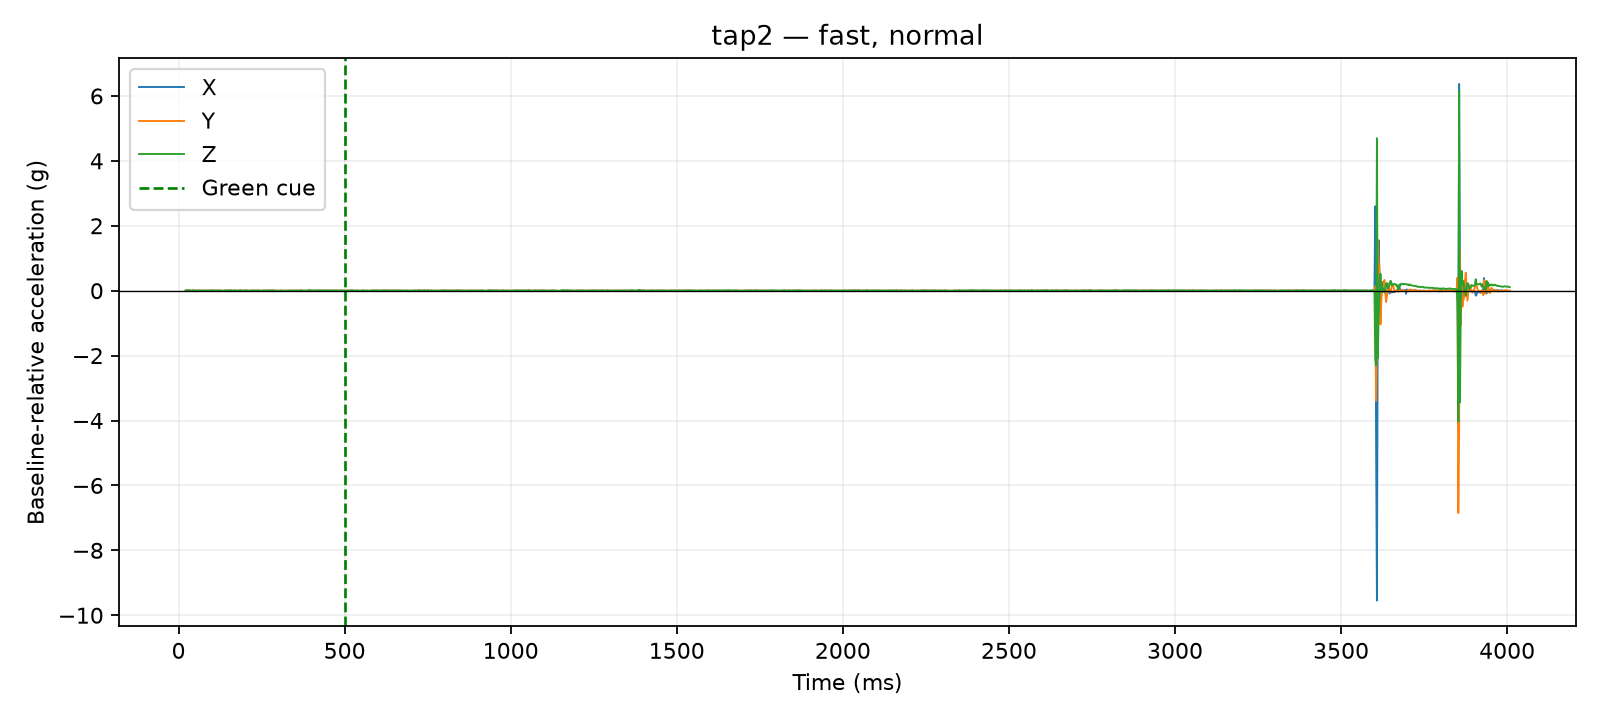

The table this chart was drawn from, first rows:
time_us, x_g, y_g, z_g, time_ms, cue_time_us, x_delta_g, y_delta_g, z_delta_g, dynamic_magnitude_g, label, requested_pace, requested_force, session_id, operator_accepted
21104, 0.0117, 0.0234, 0.9048, 21.1, 500000, -0.0039, -0.0039, -0.0039, 0.006755, tap2, fast, normal, 20260810_135255, True
21554, 0.0117, 0.0234, 0.9048, 21.55, 500000, -0.0039, -0.0039, -0.0039, 0.006755, tap2, fast, normal, 20260810_135255, True
21968, 0.0117, 0.0234, 0.9048, 21.97, 500000, -0.0039, -0.0039, -0.0039, 0.006755, tap2, fast, normal, 20260810_135255, True
22367, 0.0117, 0.0234, 0.9048, 22.37, 500000, -0.0039, -0.0039, -0.0039, 0.006755, tap2, fast, normal, 20260810_135255, True
22779, 0.0234, 0.0273, 0.9165, 22.78, 500000, 0.0078, 0.0, 0.0078, 0.01103, tap2, fast, normal, 20260810_135255, True
23179, 0.0234, 0.0273, 0.9165, 23.18, 500000, 0.0078, 0.0, 0.0078, 0.01103, tap2, fast, normal, 20260810_135255, True
23589, 0.0234, 0.0273, 0.9165, 23.59, 500000, 0.0078, 0.0, 0.0078, 0.01103, tap2, fast, normal, 20260810_135255, True
23991, 0.0234, 0.0273, 0.9165, 23.99, 500000, 0.0078, 0.0, 0.0078, 0.01103, tap2, fast, normal, 20260810_135255, True
24390, 0.0234, 0.0273, 0.9165, 24.39, 500000, 0.0078, 0.0, 0.0078, 0.01103, tap2, fast, normal, 20260810_135255, True
24799, 0.0234, 0.0273, 0.9165, 24.8, 500000, 0.0078, 0.0, 0.0078, 0.01103, tap2, fast, normal, 20260810_135255, True
25198, 0.0195, 0.039, 0.9126, 25.2, 500000, 0.0039, 0.0117, 0.0039, 0.01293, tap2, fast, normal, 20260810_135255, True
27508, 0.0195, 0.0312, 0.9204, 27.51, 500000, 0.0039, 0.0039, 0.0117, 0.01293, tap2, fast, normal, 20260810_135255, True
30005, 0.0195, 0.0312, 0.9204, 30, 500000, 0.0039, 0.0039, 0.0117, 0.01293, tap2, fast, normal, 20260810_135255, True
32520, 0.0078, 0.0351, 0.9165, 32.52, 500000, -0.0078, 0.0078, 0.0078, 0.01351, tap2, fast, normal, 20260810_135255, True
35009, 0.0156, 0.0312, 0.9087, 35.01, 500000, 0.0, 0.0039, 0.0, 0.0039, tap2, fast, normal, 20260810_135255, True
37523, 0.0195, 0.0273, 0.9009, 37.52, 500000, 0.0039, 0.0, -0.0078, 0.008721, tap2, fast, normal, 20260810_135255, True
40023, 0.0156, 0.0312, 0.9048, 40.02, 500000, 0.0, 0.0039, -0.0039, 0.005515, tap2, fast, normal, 20260810_135255, True
42509, 0.0195, 0.0273, 0.9126, 42.51, 500000, 0.0039, 0.0, 0.0039, 0.005515, tap2, fast, normal, 20260810_135255, True
45025, 0.0234, 0.0273, 0.9165, 45.02, 500000, 0.0078, 0.0, 0.0078, 0.01103, tap2, fast, normal, 20260810_135255, True
47523, 0.0156, 0.0273, 0.9126, 47.52, 500000, 0.0, 0.0, 0.0039, 0.0039, tap2, fast, normal, 20260810_135255, True
50005, -0.0039, 0.0312, 0.9126, 50.01, 500000, -0.0195, 0.0039, 0.0039, 0.02026, tap2, fast, normal, 20260810_135255, True
52507, 0.0117, 0.0312, 0.9126, 52.51, 500000, -0.0039, 0.0039, 0.0039, 0.006755, tap2, fast, normal, 20260810_135255, True
55003, 0.0078, 0.0273, 0.9087, 55, 500000, -0.0078, 0.0, 0.0, 0.0078, tap2, fast, normal, 20260810_135255, True
57521, 0.0117, 0.039, 0.8931, 57.52, 500000, -0.0039, 0.0117, -0.0156, 0.01989, tap2, fast, normal, 20260810_135255, True
60008, 0.0195, 0.0273, 0.9087, 60.01, 500000, 0.0039, 0.0, 0.0, 0.0039, tap2, fast, normal, 20260810_135255, True
62501, 0.0156, 0.0234, 0.9126, 62.5, 500000, 0.0, -0.0039, 0.0039, 0.005515, tap2, fast, normal, 20260810_135255, True
65012, 0.0117, 0.0351, 0.9126, 65.01, 500000, -0.0039, 0.0078, 0.0039, 0.009553, tap2, fast, normal, 20260810_135255, True
67525, 0.0156, 0.0234, 0.9048, 67.53, 500000, 0.0, -0.0039, -0.0039, 0.005515, tap2, fast, normal, 20260810_135255, True
70012, 0.0156, 0.0273, 0.897, 70.01, 500000, 0.0, 0.0, -0.0117, 0.0117, tap2, fast, normal, 20260810_135255, True
72510, 0.0156, 0.0312, 0.9126, 72.51, 500000, 0.0, 0.0039, 0.0039, 0.005515, tap2, fast, normal, 20260810_135255, True
75000, 0.0078, 0.0273, 0.9087, 75.0, 500000, -0.0078, 0.0, 0.0, 0.0078, tap2, fast, normal, 20260810_135255, True
77518, 0.0078, 0.0312, 0.9048, 77.52, 500000, -0.0078, 0.0039, -0.0039, 0.009553, tap2, fast, normal, 20260810_135255, True
80012, 0.0117, 0.0351, 0.9126, 80.01, 500000, -0.0039, 0.0078, 0.0039, 0.009553, tap2, fast, normal, 20260810_135255, True
82530, 0.0117, 0.0195, 0.9165, 82.53, 500000, -0.0039, -0.0078, 0.0078, 0.0117, tap2, fast, normal, 20260810_135255, True
85021, 0.0156, 0.0234, 0.9087, 85.02, 500000, 0.0, -0.0039, 0.0, 0.0039, tap2, fast, normal, 20260810_135255, True
87507, 0.0117, 0.0312, 0.9126, 87.51, 500000, -0.0039, 0.0039, 0.0039, 0.006755, tap2, fast, normal, 20260810_135255, True
90011, 0.0117, 0.0273, 0.9087, 90.01, 500000, -0.0039, 0.0, 0.0, 0.0039, tap2, fast, normal, 20260810_135255, True
92524, 0.0195, 0.0234, 0.9126, 92.52, 500000, 0.0039, -0.0039, 0.0039, 0.006755, tap2, fast, normal, 20260810_135255, True
95016, 0.0195, 0.0312, 0.9009, 95.02, 500000, 0.0039, 0.0039, -0.0078, 0.009553, tap2, fast, normal, 20260810_135255, True
97530, 0.0156, 0.0234, 0.9087, 97.53, 500000, 0.0, -0.0039, 0.0, 0.0039, tap2, fast, normal, 20260810_135255, True
100027, 0.0195, 0.0195, 0.9204, 100, 500000, 0.0039, -0.0078, 0.0117, 0.01459, tap2, fast, normal, 20260810_135255, True
102500, 0.0117, 0.0273, 0.9087, 102.5, 500000, -0.0039, 0.0, 0.0, 0.0039, tap2, fast, normal, 20260810_135255, True
105017, 0.0195, 0.0273, 0.9165, 105, 500000, 0.0039, 0.0, 0.0078, 0.008721, tap2, fast, normal, 20260810_135255, True
107527, 0.0117, 0.0312, 0.9126, 107.5, 500000, -0.0039, 0.0039, 0.0039, 0.006755, tap2, fast, normal, 20260810_135255, True
110015, 0.0078, 0.0312, 0.9126, 110, 500000, -0.0078, 0.0039, 0.0039, 0.009553, tap2, fast, normal, 20260810_135255, True
112502, 0.0117, 0.0273, 0.9009, 112.5, 500000, -0.0039, 0.0, -0.0078, 0.008721, tap2, fast, normal, 20260810_135255, True
115021, 0.0117, 0.0195, 0.9126, 115, 500000, -0.0039, -0.0078, 0.0039, 0.009553, tap2, fast, normal, 20260810_135255, True
117503, 0.0156, 0.0312, 0.9087, 117.5, 500000, 0.0, 0.0039, 0.0, 0.0039, tap2, fast, normal, 20260810_135255, True
120026, 0.0156, 0.0273, 0.9126, 120, 500000, 0.0, 0.0, 0.0039, 0.0039, tap2, fast, normal, 20260810_135255, True
122520, 0.0117, 0.0312, 0.9165, 122.5, 500000, -0.0039, 0.0039, 0.0078, 0.009553, tap2, fast, normal, 20260810_135255, True
125025, 0.0039, 0.0273, 0.9126, 125, 500000, -0.0117, 0.0, 0.0039, 0.01233, tap2, fast, normal, 20260810_135255, True
127527, 0.0156, 0.0273, 0.9087, 127.5, 500000, 0.0, 0.0, 0.0, 0.0, tap2, fast, normal, 20260810_135255, True
130013, 0.0078, 0.0273, 0.9087, 130, 500000, -0.0078, 0.0, 0.0, 0.0078, tap2, fast, normal, 20260810_135255, True
132508, 0.0117, 0.0273, 0.9009, 132.5, 500000, -0.0039, 0.0, -0.0078, 0.008721, tap2, fast, normal, 20260810_135255, True
135004, 0.0117, 0.0273, 0.9009, 135, 500000, -0.0039, 0.0, -0.0078, 0.008721, tap2, fast, normal, 20260810_135255, True
137516, 0.0117, 0.0273, 0.9126, 137.5, 500000, -0.0039, 0.0, 0.0039, 0.005515, tap2, fast, normal, 20260810_135255, True
140006, 0.0117, 0.0273, 0.9126, 140, 500000, -0.0039, 0.0, 0.0039, 0.005515, tap2, fast, normal, 20260810_135255, True
142523, 0.0195, 0.0273, 0.9126, 142.5, 500000, 0.0039, 0.0, 0.0039, 0.005515, tap2, fast, normal, 20260810_135255, True
145010, 0.0156, 0.0312, 0.9048, 145, 500000, 0.0, 0.0039, -0.0039, 0.005515, tap2, fast, normal, 20260810_135255, True
147505, 0.0156, 0.0351, 0.9087, 147.5, 500000, 0.0, 0.0078, 0.0, 0.0078, tap2, fast, normal, 20260810_135255, True
... 1,540 more rows
